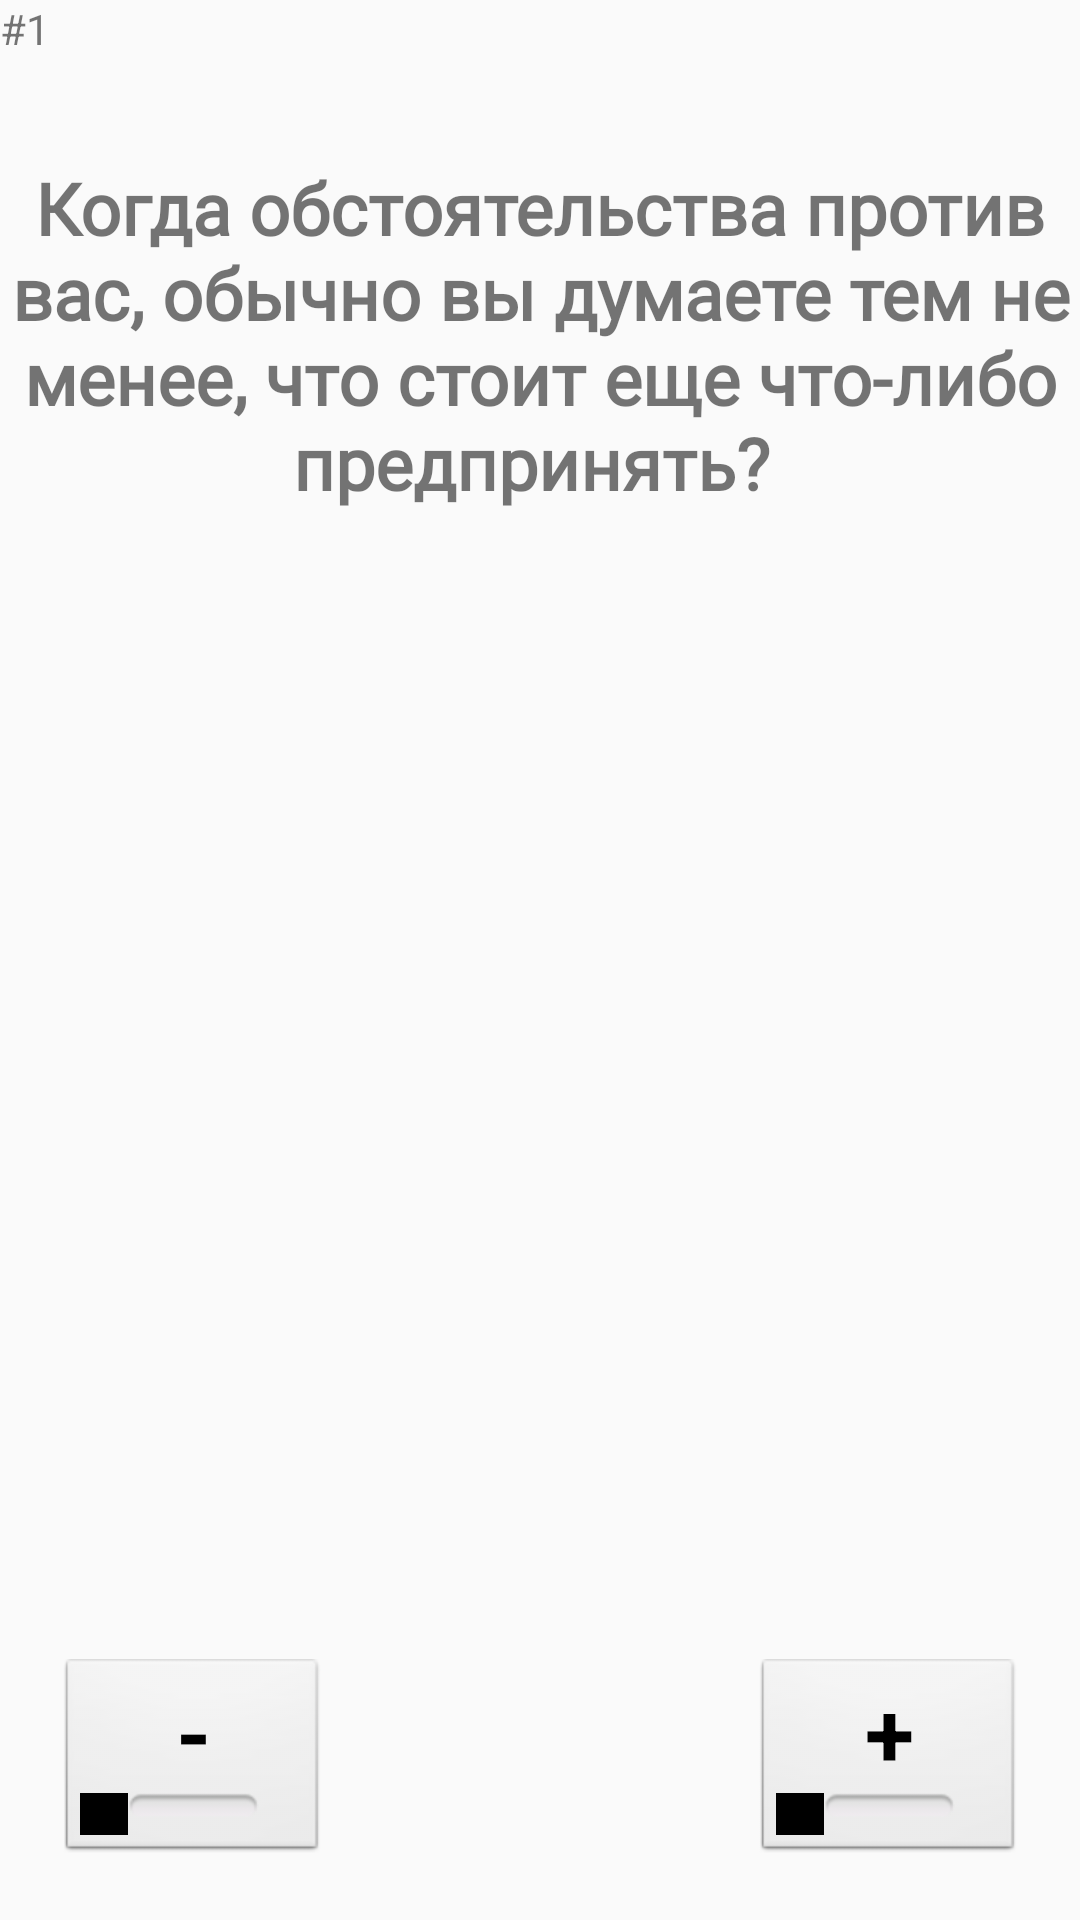

Android layout source for this screen:
<!-- AndroidManifest.xml: application theme NoActionBar -->
<!-- res/layout/activity_test1.xml -->
<?xml version="1.0" encoding="utf-8"?>
<RelativeLayout xmlns:android="http://schemas.android.com/apk/res/android"
    xmlns:app="http://schemas.android.com/apk/res-auto"
    xmlns:tools="http://schemas.android.com/tools"
    android:layout_width="match_parent"
    android:layout_height="match_parent"
    android:orientation="vertical">

    <TextView
        android:id="@+id/numTextView"
        android:layout_width="wrap_content"
        android:layout_height="wrap_content"
        android:layout_alignParentLeft="true"
        android:layout_alignParentStart="true"
        android:layout_alignParentTop="true"
        android:text="#1" />

    <TextView
        android:id="@+id/questionTextView"
        android:layout_width="match_parent"
        android:layout_height="wrap_content"
        android:layout_below="@+id/numTextView"
        android:layout_centerHorizontal="true"
        android:layout_marginTop="34dp"
        android:fontFamily="@font/cuprum_bold"
        android:text="Когда обстоятельства против вас, обычно вы думаете тем не менее, что стоит еще что-либо предпринять? "
        android:textAlignment="center"
        android:textSize="24sp"
        android:textStyle="bold" />

    <Button
        android:id="@+id/minusButton"
        style="@android:style/Widget.Button.Toggle"
        android:layout_width="wrap_content"
        android:layout_height="wrap_content"
        android:layout_alignParentBottom="true"
        android:layout_margin="20dp"
        android:text="-"
        android:textSize="30sp"
        android:textStyle="bold" />

    <Button
        android:id="@+id/plusButton"
        style="@android:style/Widget.Button.Toggle"
        android:layout_width="wrap_content"
        android:layout_height="wrap_content"
        android:layout_alignParentBottom="true"
        android:layout_alignParentRight="true"
        android:layout_margin="20dp"
        android:text="+"
        android:textSize="30sp"
        android:textStyle="bold" />
</RelativeLayout>
<!-- resources referenced by this layout -->
<resources>
  <style name="NoActionBar" parent="@style/Theme.AppCompat.Light.DarkActionBar">
          <item name="android:windowActionBar">false</item>
          <item name="android:windowNoTitle">true</item>
      </style>
</resources>
